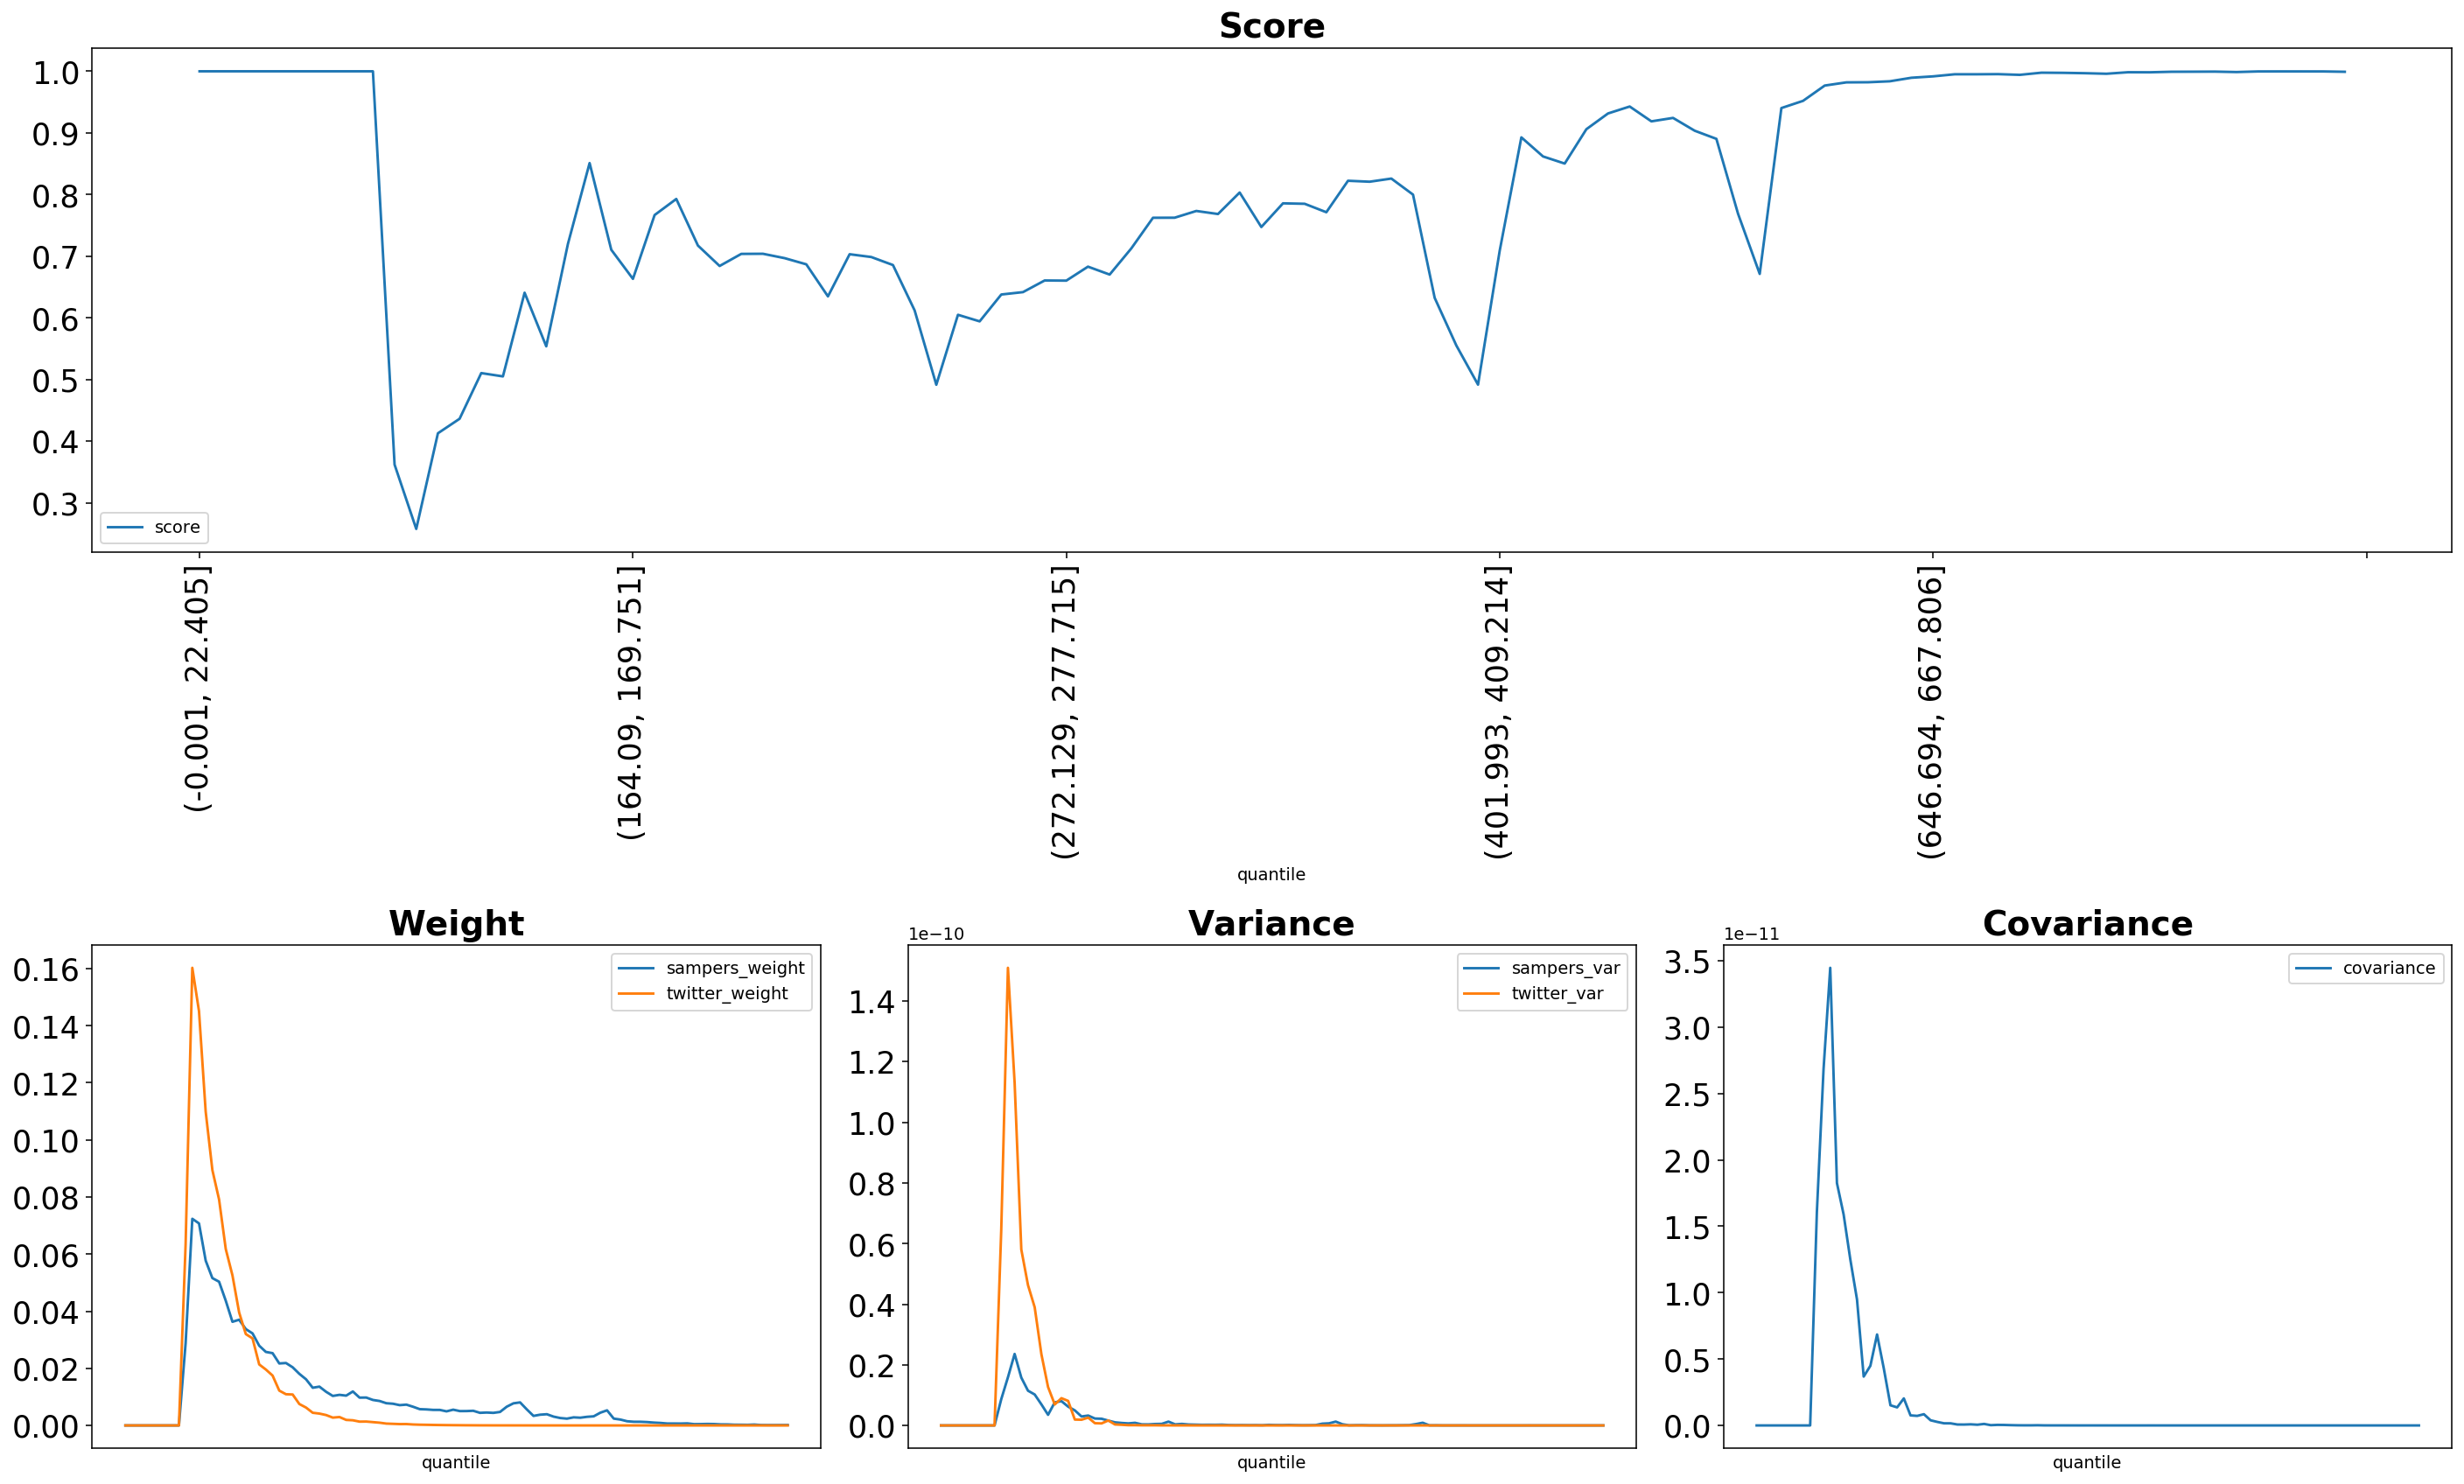

The table this chart was drawn from, first rows:
quantile, score, sampers_weight, sampers_mean, sampers_var, twitter_weight, twitter_mean, twitter_var, covariance
(-0.001, 22.405], 1.0, 0.0, 0.0, 0.0, 0.0, 0.0, 0.0, 0.0
(22.405, 35.395], 1.0, 0.0, 0.0, 0.0, 0.0, 0.0, 0.0, 0.0
(35.395, 46.554], 1.0, 0.0, 0.0, 0.0, 0.0, 0.0, 0.0, 0.0
(46.554, 56.061], 1.0, 0.0, 0.0, 0.0, 0.0, 0.0, 0.0, 0.0
(56.061, 64.93], 1.0, 0.0, 0.0, 0.0, 0.0, 0.0, 0.0, 0.0
(64.93, 73.165], 1.0, 0.0, 0.0, 0.0, 0.0, 0.0, 0.0, 0.0
(73.165, 80.94], 1.0, 0.0, 0.0, 0.0, 0.0, 0.0, 0.0, 0.0
(80.94, 88.329], 1.0, 0.0, 0.0, 0.0, 0.0, 0.0, 0.0, 0.0
(88.329, 95.338], 1.0, 0.0, 0.0, 0.0, 0.0, 0.0, 0.0, 0.0
(95.338, 102.07], 0.3618, 0.02881, 6.193804242848689e-08, 8.648960635182599e-12, 0.06345, 1.364058765854135e-07, 6.448661066081645e-11, 1.6052057189821575e-11
(102.07, 108.851], 0.2575, 0.07236, 1.555745492337851e-07, 1.58714873216174e-11, 0.1603, 3.4454429771615334e-07, 1.5099280116476858e-10, 2.6840855200298887e-11
(108.851, 115.402], 0.4127, 0.07075, 1.521113045635069e-07, 2.3584161200973755e-11, 0.1451, 3.119365487067683e-07, 1.1308001858688704e-10, 3.4471702453640645e-11
(115.402, 121.788], 0.4362, 0.05771, 1.240739366189488e-07, 1.577458923176869e-11, 0.1099, 2.361984819753972e-07, 5.8034221262775376e-11, 1.825774410699582e-11
(121.788, 128.103], 0.5104, 0.05159, 1.1092168921284379e-07, 1.146194307946947e-11, 0.08943, 1.922629475891746e-07, 4.628796303223534e-11, 1.5891072480323517e-11
(128.103, 134.5], 0.505, 0.05033, 1.0820615597367242e-07, 1.020969605393691e-11, 0.07913, 1.70117416486908e-07, 3.8990679639031116e-11, 1.2507318461774285e-11
(134.5, 140.658], 0.6407, 0.04368, 9.39118634848598e-08, 6.960738530540294e-12, 0.06178, 1.3283336937568997e-07, 2.353144578355369e-11, 9.487106739973629e-12
(140.658, 146.534], 0.5538, 0.0363, 7.803386146089327e-08, 3.505600119088934e-12, 0.05256, 1.1300389050832083e-07, 1.2666423055056737e-11, 3.6803951276324005e-12
(146.534, 152.416], 0.72, 0.03702, 7.958785886233862e-08, 7.612448962802352e-12, 0.03955, 8.504141901305534e-08, 6.91820431730628e-12, 4.492491024003895e-12
(152.416, 158.282], 0.8511, 0.03373, 7.25230221885659e-08, 8.018373061029805e-12, 0.03199, 6.877315361156315e-08, 8.991925579853075e-12, 6.850933139498082e-12
(158.282, 164.09], 0.7105, 0.03224, 6.931003621906024e-08, 6.2030599032748734e-12, 0.03049, 6.554589455349456e-08, 8.08922743003987e-12, 4.3084187777262815e-12
(164.09, 169.751], 0.6632, 0.02792, 6.003372224732155e-08, 4.962671122397811e-12, 0.02136, 4.5925164478762836e-08, 1.936513041231217e-12, 1.5171282391854984e-12
(169.751, 175.259], 0.7668, 0.02574, 5.534057377196162e-08, 2.95364771248779e-12, 0.01957, 4.207242396834398e-08, 1.879348865489814e-12, 1.3600238895138368e-12
(175.259, 180.935], 0.7929, 0.02531, 5.442285040658649e-08, 3.2600586301248974e-12, 0.01746, 3.754174416066586e-08, 2.5798909442932228e-12, 2.03641377243358e-12
(180.935, 186.282], 0.7173, 0.02171, 4.666550694674743e-08, 2.280823216984855e-12, 0.01219, 2.6213919437025087e-08, 7.428177177805304e-13, 7.569867551014264e-13
(186.282, 191.76], 0.6841, 0.02186, 4.699404053255026e-08, 2.2084860641350846e-12, 0.01093, 2.349296924018626e-08, 6.721725526799994e-13, 7.199163221669931e-13
(191.76, 197.086], 0.7038, 0.02036, 4.37819382353079e-08, 1.5972748704501632e-12, 0.01084, 2.3295738174270605e-08, 1.6290947843401202e-12, 8.461284433492909e-13
(197.086, 202.626], 0.7039, 0.01807, 3.8849378738176323e-08, 1.022477134995456e-12, 0.007501, 1.612718423181615e-08, 3.19677086099165e-13, 3.880594925034414e-13
(202.626, 207.999], 0.6968, 0.01616, 3.4743948882393965e-08, 8.139121534889684e-13, 0.006259, 1.3457037696948636e-08, 2.122825683005203e-13, 2.65738695824065e-13
(207.999, 213.47], 0.6868, 0.0132, 2.8376187251682743e-08, 6.726632853551834e-13, 0.004438, 9.541286888235051e-09, 8.083323559481377e-14, 1.6070631496839328e-13
(213.47, 218.954], 0.6348, 0.01359, 2.9212868147767795e-08, 8.641974116059569e-13, 0.00415, 8.922658075435522e-09, 8.221691928349989e-14, 1.584434868007899e-13
(218.954, 224.269], 0.7032, 0.01178, 2.5337301345081657e-08, 3.5625280577655944e-13, 0.003637, 7.820190493216832e-09, 4.787599508714142e-14, 7.057323161328388e-14
(224.269, 229.603], 0.6987, 0.01033, 2.2212090957056773e-08, 3.432921036955424e-13, 0.00274, 5.8910429175256726e-09, 4.580012232775308e-14, 6.678055562376137e-14
(229.603, 234.752], 0.6856, 0.01072, 2.3039805691091168e-08, 4.745874310274893e-13, 0.002943, 6.326944414119046e-09, 4.984011974245762e-14, 8.419820866434002e-14
(234.752, 239.974], 0.612, 0.01043, 2.24321398434947e-08, 5.224555187946455e-13, 0.001933, 4.1562543520682875e-09, 1.7371964848183746e-14, 5.4262390994268186e-14
(239.974, 245.254], 0.4914, 0.01189, 2.5571738785350822e-08, 1.2616158403853413e-12, 0.001805, 3.87986341135541e-09, 2.2726914070297858e-14, 1.1369489144752554e-13
(245.254, 250.51], 0.6049, 0.009735, 2.0930605151209e-08, 3.5144990808658984e-13, 0.00133, 2.8592391346486225e-09, 9.107291029226257e-15, 2.0699321343119205e-14
(250.51, 255.844], 0.5943, 0.009768, 2.10005977283156e-08, 5.072614031380797e-13, 0.001361, 2.9250326510380056e-09, 1.3769622751526642e-14, 4.246174805587063e-14
(255.844, 261.162], 0.6378, 0.008921, 1.917964559064256e-08, 3.132573302026857e-13, 0.00116, 2.4947172942610885e-09, 1.161176848652447e-14, 3.7196082971417904e-14
(261.162, 266.661], 0.6417, 0.008557, 1.8397634950611676e-08, 2.6409186173602737e-13, 0.0009593, 2.0623878235453893e-09, 5.89058885951251e-15, 2.1757221789771388e-14
(266.661, 272.129], 0.6606, 0.007782, 1.6730367754160042e-08, 2.1105368226781272e-13, 0.0006478, 1.3927219414375717e-09, 1.7506448629157728e-15, 1.1331143003237627e-14
(272.129, 277.715], 0.6604, 0.0076, 1.633897017689543e-08, 2.2807125055481945e-13, 0.0005606, 1.205193045837488e-09, 1.4455788248595105e-15, 7.764365582093832e-15
(277.715, 283.342], 0.683, 0.007103, 1.5272018505309365e-08, 2.1377343635637888e-13, 0.0004725, 1.0159487962340409e-09, 1.0579355554470583e-15, 7.999716626454052e-15
(283.342, 289.14], 0.6702, 0.007285, 1.566275021838048e-08, 2.540158333233725e-13, 0.0004847, 1.0420361394748067e-09, 1.8258437106436886e-15, 1.4334711685453213e-14
(289.14, 295.075], 0.7127, 0.006542, 1.406450229929531e-08, 1.420370862102693e-13, 0.0003341, 7.183126527281843e-10, 5.004235799085667e-16, 4.407084955535275e-15
(295.075, 301.331], 0.7624, 0.005703, 1.226135426949006e-08, 1.0651641145012464e-13, 0.0002608, 5.607451166081126e-10, 2.5851187795282094e-16, 2.9666926919455176e-15
(301.331, 307.68], 0.7625, 0.005613, 1.2067976019047604e-08, 1.2329824416016732e-13, 0.000223, 4.794605795532507e-10, 2.2985472434992296e-16, 2.7626237611078443e-15
(307.68, 313.891], 0.7734, 0.005442, 1.1699741628099298e-08, 9.408742797434367e-14, 0.0001769, 3.804121294712997e-10, 1.918273927810643e-16, 2.583455593611454e-15
(313.891, 320.547], 0.7684, 0.005435, 1.1684729606669608e-08, 1.1106713238154222e-13, 0.0001425, 3.062783235584801e-10, 7.076466492711478e-17, 1.7091387070560078e-15
(320.547, 326.988], 0.8033, 0.004934, 1.060715810623901e-08, 6.932850667734408e-14, 0.000116, 2.493436109110254e-10, 5.610773313727077e-17, 1.0408665274324241e-15
(326.988, 333.082], 0.7473, 0.005519, 1.1865309116431612e-08, 1.9588182056445352e-13, 9.236407237571832e-05, 1.9857945918877185e-10, 3.816249368423298e-17, 8.808690774216115e-16
(333.082, 339.529], 0.7858, 0.005021, 1.0794597568699275e-08, 1.319892883779852e-13, 7.586460309680625e-05, 1.6310618909539446e-10, 6.001729440669995e-17, 1.1238078939351374e-15
(339.529, 346.178], 0.785, 0.005034, 1.0823763034532682e-08, 1.2051429649202087e-13, 5.7240334139433056e-05, 1.2306467552616734e-10, 1.7787694294991666e-17, 8.200875179939256e-16
(346.178, 352.733], 0.7713, 0.005131, 1.1030697481834074e-08, 1.6978439243216045e-13, 4.68545849491954e-05, 1.00735685428392e-10, 1.4957450827506477e-17, 8.837833358709264e-16
(352.733, 359.7], 0.8224, 0.004414, 9.489187556299851e-09, 1.1154734243261571e-13, 3.2269011606159975e-05, 6.93772232913373e-11, 3.9460986417540215e-18, 3.2005438761541246e-16
(359.7, 366.652], 0.8208, 0.004521, 9.719314409481479e-09, 7.655277775271858e-14, 2.821152103160118e-05, 6.065376336547066e-11, 4.0735693461298885e-18, 3.067134165624519e-16
(366.652, 373.677], 0.826, 0.004402, 9.464836917470385e-09, 8.665692445712093e-14, 2.1117041509461407e-05, 4.540088559064122e-11, 2.0462011034521426e-18, 1.7117715917934805e-16
(373.677, 380.777], 0.7999, 0.004726, 1.016055356872252e-08, 1.2681136922186567e-13, 1.723978232078577e-05, 3.706491671207199e-11, 1.2780505755559372e-18, 1.136614511766804e-16
(380.777, 387.825], 0.6324, 0.006555, 1.4092141054317836e-08, 5.848341846160031e-13, 1.6955087765607115e-05, 3.645283357901789e-11, 3.101278097374474e-18, 2.698127924923517e-16
(387.825, 394.882], 0.5551, 0.007741, 1.664181062775313e-08, 6.928482122522086e-13, 1.2323927039331141e-05, 2.6496003300907158e-11, 7.922078137460107e-19, 1.8642505946378541e-16
(394.882, 401.993], 0.4916, 0.008068, 1.7345363324238618e-08, 1.2631965189550727e-12, 1.1152667714421837e-05, 2.3977837553903554e-11, 1.5948830491247709e-18, 7.406862992863067e-16
... 40 more rows
